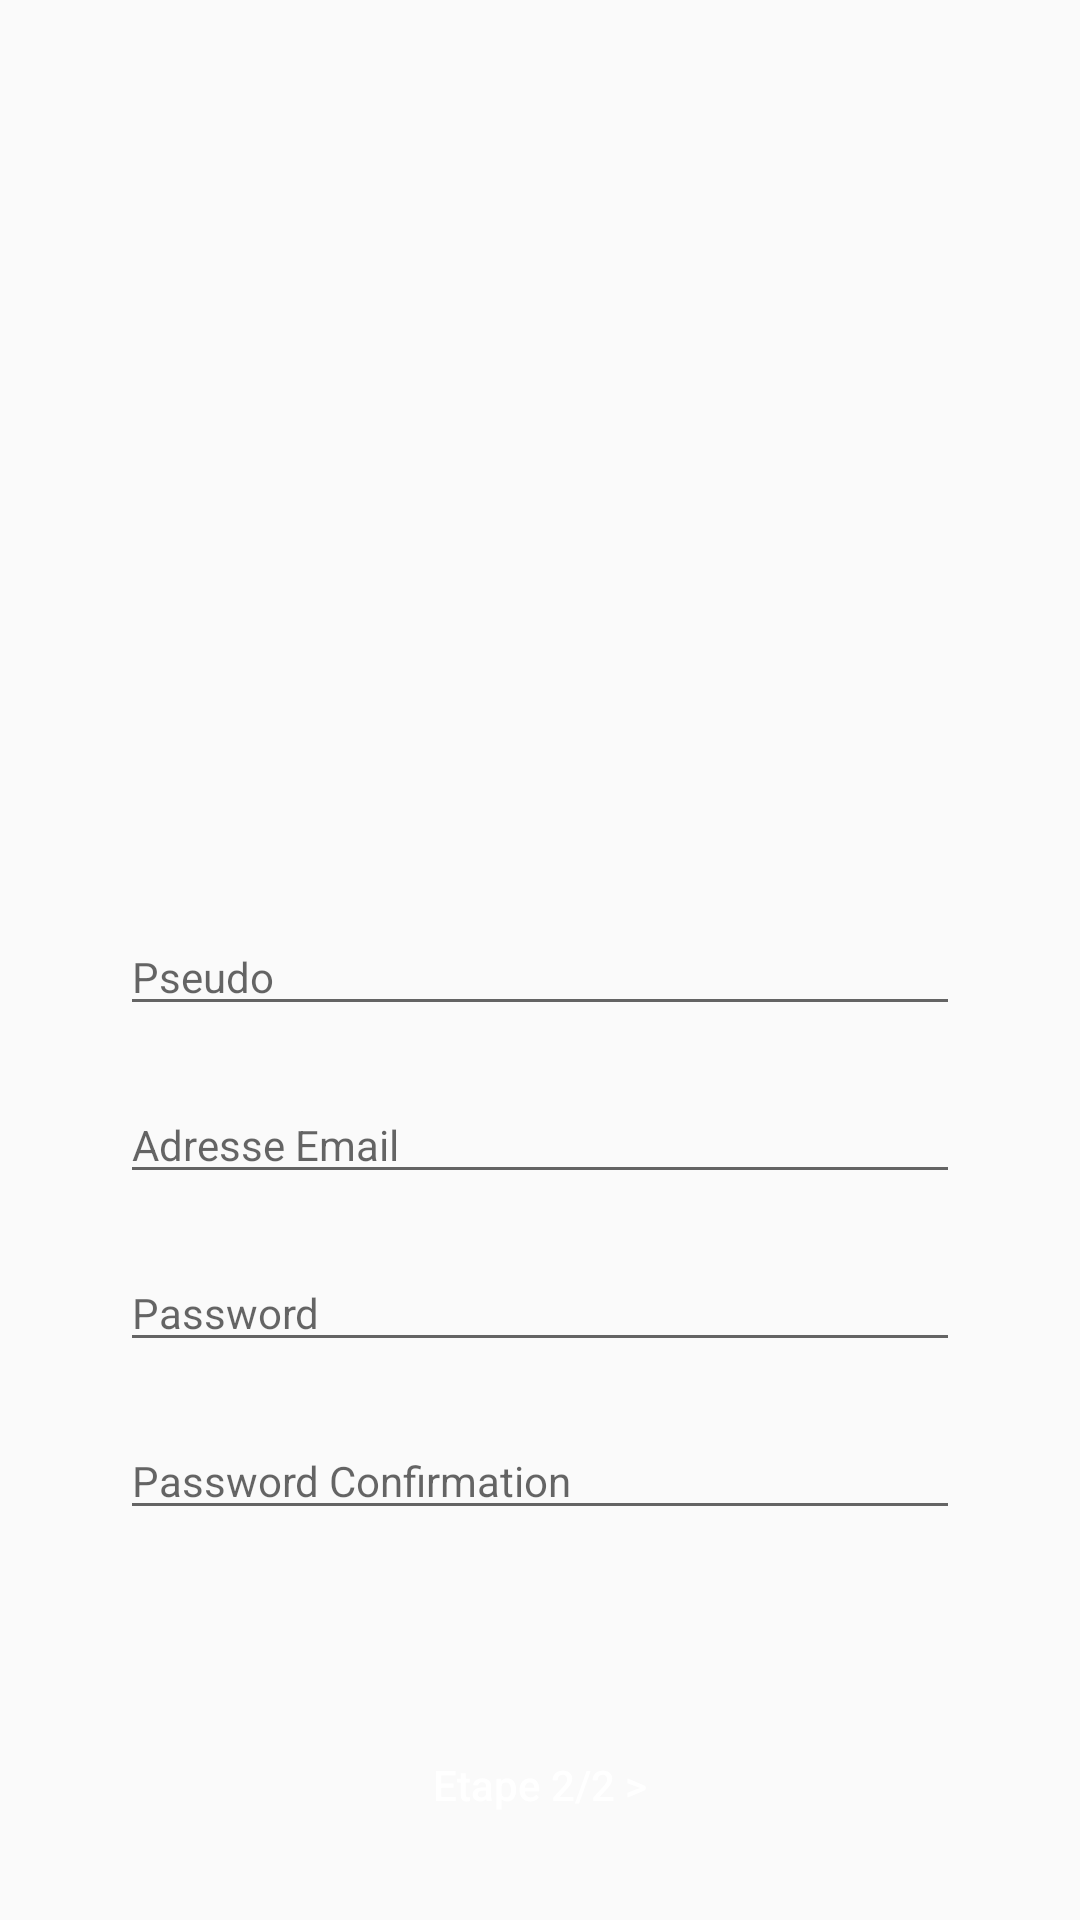

The Android layout XML behind this screen, and the referenced resources:
<!-- AndroidManifest.xml: application theme YoupiTheme -->
<!-- res/layout/activity_sign_up.xml -->
<?xml version="1.0" encoding="utf-8"?>
<LinearLayout xmlns:android="http://schemas.android.com/apk/res/android"
    android:layout_width="match_parent"
    android:layout_height="match_parent"
    android:orientation="vertical"
    android:scaleType="centerCrop"
    android:descendantFocusability="beforeDescendants"
    android:focusableInTouchMode="true">

    <ImageView
        android:id="@+id/logoSplash"
        android:layout_width="200dp"
        android:layout_height="80dp"
        android:layout_marginTop="100dp"
        android:layout_gravity="center_horizontal|bottom"
        android:src="@drawable/logo"

        />



    <LinearLayout
    android:layout_width="match_parent"
    android:layout_height="match_parent"
    android:layout_marginTop="30dp"
    android:orientation="vertical"
        android:gravity="bottom"
        >

        <EditText
            android:id="@+id/pseudo"
            android:layout_width="match_parent"
            android:layout_height="wrap_content"
            android:layout_marginBottom="20dp"
            android:layout_marginLeft="40dp"
            android:layout_marginRight="40dp"
            android:hint="Pseudo"
            android:imeOptions="actionUnspecified"
            android:inputType="textPassword"
            android:textSize="14sp" />

            <EditText
                android:id="@+id/email"
                android:layout_width="match_parent"
                android:layout_height="wrap_content"
                android:hint="Adresse Email"
                android:layout_marginLeft="40dp"
                android:layout_marginRight="40dp"
                android:layout_marginBottom="20dp"
                android:inputType="textEmailAddress"
                android:textSize="14sp" />



            <EditText
                android:id="@+id/password"
                android:layout_width="match_parent"
                android:layout_height="wrap_content"
                android:hint="Password"
                android:layout_marginLeft="40dp"
                android:layout_marginRight="40dp"
                android:layout_marginBottom="20dp"
                android:imeOptions="actionUnspecified"
                android:inputType="textPassword"
                android:textSize="14sp"/>

            <EditText
                android:id="@+id/password_confirmation"
                android:layout_width="match_parent"
                android:layout_height="wrap_content"
                android:hint="Password Confirmation"
                android:layout_marginLeft="40dp"
                android:layout_marginRight="40dp"
                android:layout_marginBottom="20dp"
                android:imeOptions="actionUnspecified"
                android:inputType="textPassword"
                android:textSize="14sp"/>

    <Button
        android:id="@+id/SignUp"
        android:layout_width="match_parent"
        android:layout_marginTop="40dp"
        android:layout_height="50dp"
        android:layout_marginLeft="40dp"
        android:layout_marginRight="40dp"
        android:layout_marginBottom="20dp"
        android:background="@drawable/btn_green"
        android:textColor="@color/white"
        android:text="Etape 2/2 >"
        android:elevation="5dp"
        android:textAllCaps="false" />


</LinearLayout>


</LinearLayout>
<!-- resources referenced by this layout -->
<resources>
  <color name="white">#ffffff</color>
  <style name="YoupiTheme" parent="YoupiTheme.Base">
  
      </style>
  <style name="YoupiTheme.Base" parent="Theme.AppCompat.Light.DarkActionBar">
          <item name="windowNoTitle">true</item>
          <item name="windowActionBar">false</item>
          <item name="colorPrimary">@color/colorPrimary</item>
          <item name="colorPrimaryDark">@color/colorPrimaryDark</item>
          <item name="colorAccent">@color/colorAccent</item>
      </style>
  <color name="colorPrimary">#1abc9c</color>
  <color name="colorPrimaryDark">#16a085</color>
  <color name="colorAccent">#c8e8ff</color>
</resources>
